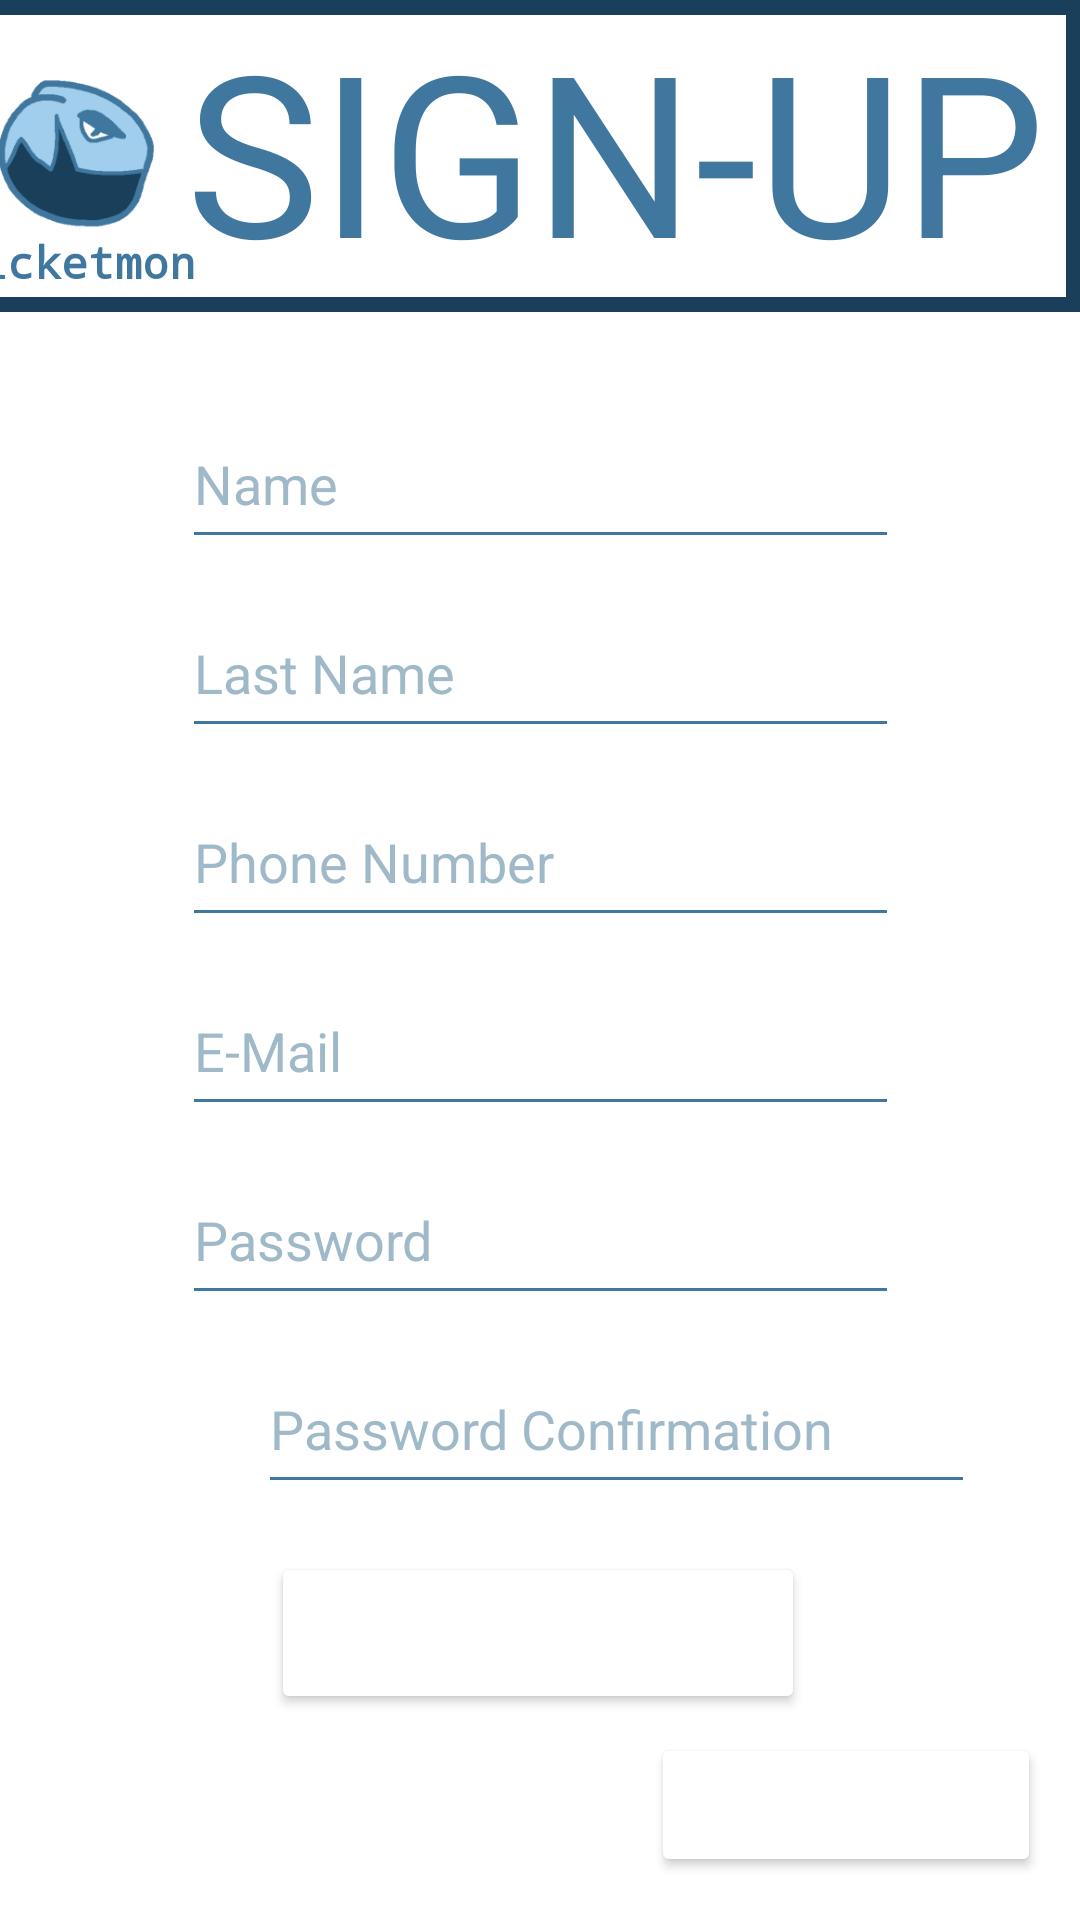

Layout XML and referenced resources for this Android screen:
<!-- AndroidManifest.xml: application theme Theme.TicketApp -->
<!-- res/layout/activity_register.xml -->
<?xml version="1.0" encoding="utf-8"?>
<androidx.constraintlayout.widget.ConstraintLayout xmlns:android="http://schemas.android.com/apk/res/android"
    xmlns:app="http://schemas.android.com/apk/res-auto"
    xmlns:tools="http://schemas.android.com/tools"
    android:layout_width="match_parent"
    android:layout_height="match_parent"
    tools:context=".activities.RegisterActivity">

    <ImageView
        android:id="@+id/imageLogo"
        android:layout_width="100dp"
        android:layout_height="101dp"
        android:background="@android:color/transparent"
        app:layout_constraintEnd_toStartOf="@+id/textPlaceholderTitle"
        app:layout_constraintStart_toStartOf="parent"
        app:srcCompat="@mipmap/ic_launcher_foreground"
        tools:ignore="MissingConstraints"
        tools:layout_editor_absoluteY="-3dp" />

    <TextView
        android:id="@+id/textAppName"
        android:layout_width="99dp"
        android:layout_height="24dp"
        android:fontFamily="monospace"
        android:text="@string/app_name"
        android:textAlignment="center"
        android:textAllCaps="false"
        android:textColor="@color/med_blue"
        android:textSize="15sp"
        android:textStyle="bold"
        app:layout_constraintBottom_toBottomOf="@+id/imageLogo"
        app:layout_constraintEnd_toEndOf="@+id/imageLogo"
        app:layout_constraintHorizontal_bias="0.0"
        app:layout_constraintStart_toStartOf="@+id/imageLogo"
        app:layout_constraintTop_toTopOf="@+id/imageLogo"
        app:layout_constraintVertical_bias="1.0" />

    <TextView
        android:id="@+id/textPlaceholderTitle"
        android:layout_width="310dp"
        android:layout_height="99dp"
        android:text="@string/signup"
        android:textAlignment="center"
        android:textColor="@color/med_blue"
        android:textSize="75sp"
        app:layout_constraintBottom_toBottomOf="parent"
        app:layout_constraintEnd_toEndOf="parent"
        app:layout_constraintTop_toTopOf="parent"
        app:layout_constraintVertical_bias="0.0" />

    <EditText
        android:id="@+id/editTextName"
        style="@style/Widget.AppCompat.AutoCompleteTextView"
        android:layout_width="239dp"
        android:layout_height="53dp"
        android:autofillHints="username"
        android:backgroundTint="@color/med_blue"
        android:clickable="false"
        android:ems="10"
        android:hint="@string/real_name_hint"
        android:inputType="textPersonName"
        android:textColor="@color/dark_blue"
        android:textColorHint="@color/hint_blue"
        app:barrierMargin="12dp"
        app:layout_constraintBottom_toBottomOf="parent"
        app:layout_constraintEnd_toEndOf="parent"
        app:layout_constraintStart_toStartOf="parent"
        app:layout_constraintTop_toTopOf="parent"
        app:layout_constraintVertical_bias="0.227"
        tools:ignore="TextContrastCheck" />

    <EditText
        android:id="@+id/editTextLastName"
        style="@style/Widget.AppCompat.AutoCompleteTextView"
        android:layout_width="239dp"
        android:layout_height="53dp"
        android:layout_marginTop="10dp"
        android:autofillHints="username"
        android:backgroundTint="@color/med_blue"
        android:clickable="false"
        android:ems="10"
        android:hint="@string/last_name_hint"
        android:inputType="textPersonName"
        android:textColor="@color/dark_blue"
        android:textColorHint="@color/hint_blue"
        app:barrierMargin="12dp"
        app:layout_constraintBottom_toBottomOf="parent"
        app:layout_constraintEnd_toEndOf="parent"
        app:layout_constraintStart_toStartOf="parent"
        app:layout_constraintTop_toBottomOf="@+id/editTextName"
        app:layout_constraintVertical_bias="0.0"
        tools:ignore="TextContrastCheck" />

    <EditText
        android:id="@+id/editTextPhone"
        style="@style/Widget.AppCompat.AutoCompleteTextView"
        android:layout_width="239dp"
        android:layout_height="53dp"
        android:layout_marginTop="10dp"
        android:autofillHints="username"
        android:backgroundTint="@color/med_blue"
        android:clickable="false"
        android:ems="10"
        android:hint="@string/phone_number_hint"
        android:inputType="phone"
        android:textColor="@color/dark_blue"
        android:textColorHint="@color/hint_blue"
        app:barrierMargin="12dp"
        app:layout_constraintBottom_toBottomOf="parent"
        app:layout_constraintEnd_toEndOf="parent"
        app:layout_constraintStart_toStartOf="parent"
        app:layout_constraintTop_toBottomOf="@+id/editTextLastName"
        app:layout_constraintVertical_bias="0.0"
        tools:ignore="TextContrastCheck" />

    <EditText
        android:id="@+id/editTextEmail"
        style="@style/Widget.AppCompat.AutoCompleteTextView"
        android:layout_width="239dp"
        android:layout_height="53dp"
        android:layout_marginTop="10dp"
        android:autofillHints="username"
        android:backgroundTint="@color/med_blue"
        android:clickable="false"
        android:ems="10"
        android:hint="@string/email_hint"
        android:inputType="textEmailSubject"
        android:textColor="@color/dark_blue"
        android:textColorHint="@color/hint_blue"
        app:barrierMargin="12dp"
        app:layout_constraintBottom_toBottomOf="parent"
        app:layout_constraintEnd_toEndOf="parent"
        app:layout_constraintStart_toStartOf="parent"
        app:layout_constraintTop_toBottomOf="@+id/editTextPhone"
        app:layout_constraintVertical_bias="0.0"
        tools:ignore="TextContrastCheck" />

    <EditText
        android:id="@+id/editTextPassword"
        style="@style/Widget.AppCompat.AutoCompleteTextView"
        android:layout_width="239dp"
        android:layout_height="53dp"
        android:layout_marginTop="10dp"
        android:autofillHints="password"
        android:backgroundTint="@color/med_blue"
        android:ems="10"
        android:hint="@string/password_hint"
        android:inputType="textPassword"
        android:textColor="@color/dark_blue"
        android:textColorHint="@color/hint_blue"
        app:layout_constraintBottom_toBottomOf="parent"
        app:layout_constraintEnd_toEndOf="parent"
        app:layout_constraintStart_toStartOf="parent"
        app:layout_constraintTop_toBottomOf="@+id/editTextEmail"
        app:layout_constraintVertical_bias="0.0"
        tools:ignore="TextContrastCheck" />

    <EditText
        android:id="@+id/editTextPasswordConf"
        style="@style/Widget.AppCompat.AutoCompleteTextView"
        android:layout_width="239dp"
        android:layout_height="53dp"
        android:layout_marginStart="86dp"
        android:layout_marginTop="10dp"
        android:layout_marginEnd="86dp"
        android:layout_marginBottom="17dp"
        android:autofillHints="password"
        android:backgroundTint="@color/med_blue"
        android:ems="10"
        android:hint="@string/passwordconf_hint"
        android:inputType="textPassword"
        android:textColor="@color/dark_blue"
        android:textColorHint="@color/hint_blue"
        app:layout_constraintBottom_toTopOf="@+id/signup"
        app:layout_constraintEnd_toEndOf="parent"
        app:layout_constraintHorizontal_bias="0.0"
        app:layout_constraintStart_toStartOf="parent"
        app:layout_constraintTop_toBottomOf="@+id/editTextPassword"
        app:layout_constraintVertical_bias="0.0"
        tools:ignore="TextContrastCheck" />

    <Button
        android:id="@+id/signup"
        style="@style/Widget.AppCompat.Button"
        android:layout_width="178dp"
        android:layout_height="54dp"
        android:backgroundTint="#BC1C1C"
        android:backgroundTintMode="add"
        android:text="@string/signup"
        android:textAlignment="center"
        android:textColor="@color/white"
        app:layout_constraintBottom_toBottomOf="parent"
        app:layout_constraintEnd_toEndOf="parent"
        app:layout_constraintHorizontal_bias="0.497"
        app:layout_constraintStart_toStartOf="parent"
        app:layout_constraintTop_toTopOf="parent"
        app:layout_constraintVertical_bias="0.883" />

    <Button
        android:id="@+id/button3"
        style="@style/Widget.AppCompat.Button"
        android:layout_width="130dp"
        android:layout_height="48dp"
        android:backgroundTintMode="add"
        android:fontFamily="sans-serif"
        android:onClick="gotoLogin"
        android:text="@string/login"
        android:textAlignment="center"
        android:textAppearance="@style/TextAppearance.AppCompat.Body1"
        android:textColor="@color/white"
        android:textSize="12sp"
        android:textStyle="bold"
        app:layout_constraintBottom_toBottomOf="parent"
        app:layout_constraintEnd_toEndOf="parent"
        app:layout_constraintHorizontal_bias="0.943"
        app:layout_constraintStart_toStartOf="parent"
        app:layout_constraintTop_toTopOf="parent"
        app:layout_constraintVertical_bias="0.976" />

    <View
        android:id="@+id/border"
        android:layout_width="413dp"
        android:layout_height="104dp"
        android:background="@drawable/titleborder"
        app:layout_constraintEnd_toEndOf="@+id/textPlaceholderTitle"
        app:layout_constraintHorizontal_bias="1.0"
        app:layout_constraintStart_toStartOf="@+id/imageLogo"
        app:layout_constraintTop_toTopOf="parent" />


</androidx.constraintlayout.widget.ConstraintLayout>
<!-- resources referenced by this layout -->
<resources>
  <color name="dark_blue">#193f5a</color>
  <color name="hint_blue">#9fb9c9</color>
  <color name="med_blue">#3f779e</color>
  <color name="white">#FFFFFF</color>
  <!-- drawable titleborder (drawable) -->
  <?xml version="1.0" encoding="utf-8"?>
  <shape xmlns:android="http://schemas.android.com/apk/res/android" android:shape="rectangle">
      <stroke android:width="5dp" android:color="@color/dark_blue"/>
  </shape>
  <!-- mipmap ic_launcher_foreground: png bitmap (mipmap-hdpi, 4355 bytes) -->
  <string name="app_name">Ticketmon</string>
  <string name="email_hint">E-Mail</string>
  <string name="last_name_hint">Last Name</string>
  <string name="login">LOGIN</string>
  <string name="password_hint">Password</string>
  <string name="passwordconf_hint">Password Confirmation</string>
  <string name="phone_number_hint">Phone Number</string>
  <string name="real_name_hint">Name</string>
  <string name="signup">SIGN-UP</string>
  <style name="Theme.TicketApp" parent="Theme.MaterialComponents.DayNight.NoActionBar">
          
          <item name="colorPrimary">@color/dark_blue</item>
          <item name="colorPrimaryVariant">@color/med_blue</item>
          <item name="colorOnPrimary">@color/light_blue</item>
          
          <item name="colorSecondary">@color/dark_blue</item>
          <item name="colorSecondaryVariant">@color/med_blue</item>
          <item name="colorOnSecondary">@color/light_blue</item>
          
          <item name="android:statusBarColor" tools:targetApi="l">?attr/colorPrimaryVariant</item>
          
          <item name="android:listDivider">@color/white</item>
      </style>
  <color name="light_blue">#a1ceed</color>
</resources>
